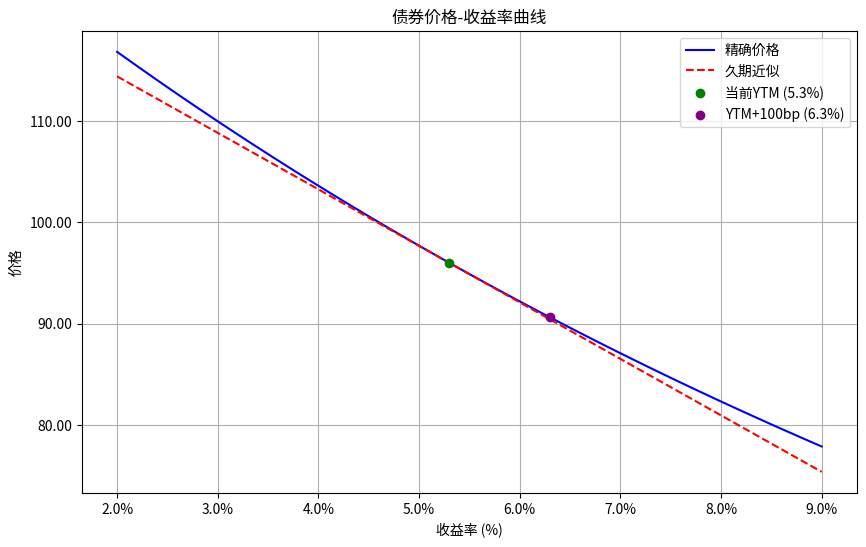

Here is the Python script that generated this plot:
import numpy as np
import matplotlib.pyplot as plt
from matplotlib.ticker import PercentFormatter

def calculate_bond_price(face_value, coupon_rate, years_to_maturity, ytm, frequency=1):
    """
    计算债券精确价格
    """
    periods = years_to_maturity * frequency
    coupon = face_value * coupon_rate / frequency
    ytm_period = ytm / frequency

    price = sum([coupon / (1 + ytm_period)**t for t in range(1, int(periods) + 1)]) + \
            face_value / (1 + ytm_period)**periods
    return price

def calculate_duration(face_value, coupon_rate, years_to_maturity, ytm, frequency=1):
    """
    计算麦考利久期
    """
    periods = years_to_maturity * frequency
    coupon = face_value * coupon_rate / frequency
    ytm_period = ytm / frequency

    cash_flows = [coupon] * int(periods)
    cash_flows[-1] += face_value  # 最后一期加上面值

    duration = 0
    bond_price = 0
    for t in range(1, int(periods) + 1):
        pv = cash_flows[t-1] / (1 + ytm_period)**t
        bond_price += pv
        duration += t * pv

    duration = duration / bond_price / frequency  # 转换为年化久期
    return duration

def calculate_modified_duration(macaulay_duration, ytm, frequency=1):
    """
    计算修正久期
    """
    return macaulay_duration / (1 + ytm / frequency)

# 债券参数
face_value = 100
coupon_rate = 0.046
years_to_maturity = 7
ytm = 0.053

# 收益率范围
yields = np.linspace(0.02, 0.09, 100)

# 计算精确价格和久期近似价格
exact_prices = [calculate_bond_price(face_value, coupon_rate, years_to_maturity, y) for y in yields]
base_price = calculate_bond_price(face_value, coupon_rate, years_to_maturity, ytm)
base_duration = calculate_duration(face_value, coupon_rate, years_to_maturity, ytm)
mod_duration = calculate_modified_duration(base_duration, ytm)

# 久期近似价格
approx_prices = [base_price * (1 - mod_duration * (y - ytm)) for y in yields]

# 计算+100bp后的精确价格和久期近似变化
ytm_up100bp = ytm + 0.01
price_at_up100bp = calculate_bond_price(face_value, coupon_rate, years_to_maturity, ytm_up100bp)
dur_approx_change_up100bp = -mod_duration * 0.01 * 100  # 相对变化百分比

# 绘图
plt.figure(figsize=(10, 6))
plt.plot(yields * 100, exact_prices, label='精确价格', color='blue')
plt.plot(yields * 100, approx_prices, label='久期近似', color='red', linestyle='--')
plt.scatter(ytm * 100, base_price, color='green', zorder=5, label=f'当前YTM ({ytm*100:.1f}%)')
plt.scatter(ytm_up100bp * 100, price_at_up100bp, color='purple', zorder=5, label=f'YTM+100bp ({ytm_up100bp*100:.1f}%)')

plt.title('债券价格-收益率曲线')
plt.xlabel('收益率 (%)')
plt.ylabel('价格')
plt.gca().xaxis.set_major_formatter(PercentFormatter())
plt.gca().yaxis.set_major_formatter('{x:.2f}')
plt.legend()
plt.grid(True)

# 保存图片
figure_path = 'bond_price_yield_curve.png'
plt.savefig(figure_path)
plt.close()

# 存储结果
result = {
    'price_at_up100bp': price_at_up100bp,
    'dur_approx_change_up100bp': dur_approx_change_up100bp,
    'figure_path': figure_path
}

print(result)
